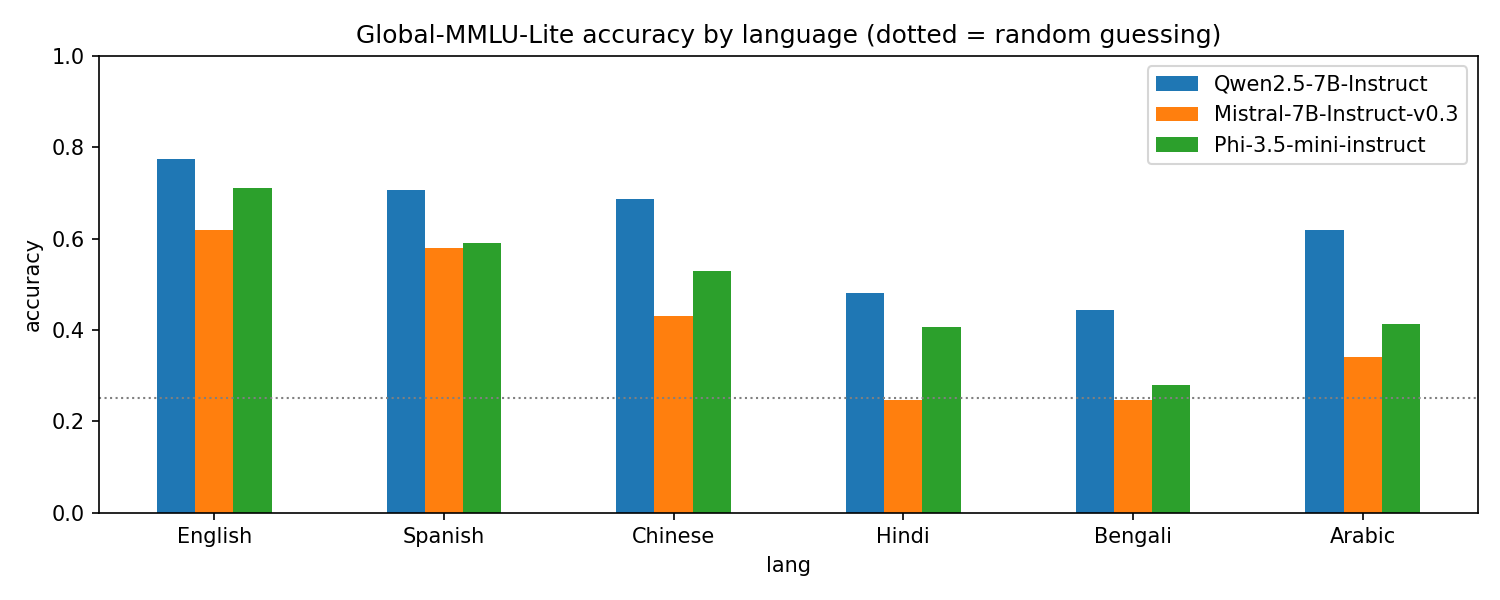

The data file committed next to this chart (first rows):
, en, es, zh, hi, bn, ar, known_in_all_6
Qwen2.5-7B-Instruct, 0.7733, 0.7067, 0.6867, 0.48, 0.4433, 0.62, 74
Mistral-7B-Instruct-v0.3, 0.62, 0.58, 0.43, 0.2467, 0.2467, 0.34, 21
Phi-3.5-mini-instruct, 0.71, 0.59, 0.53, 0.4067, 0.28, 0.4133, 22
